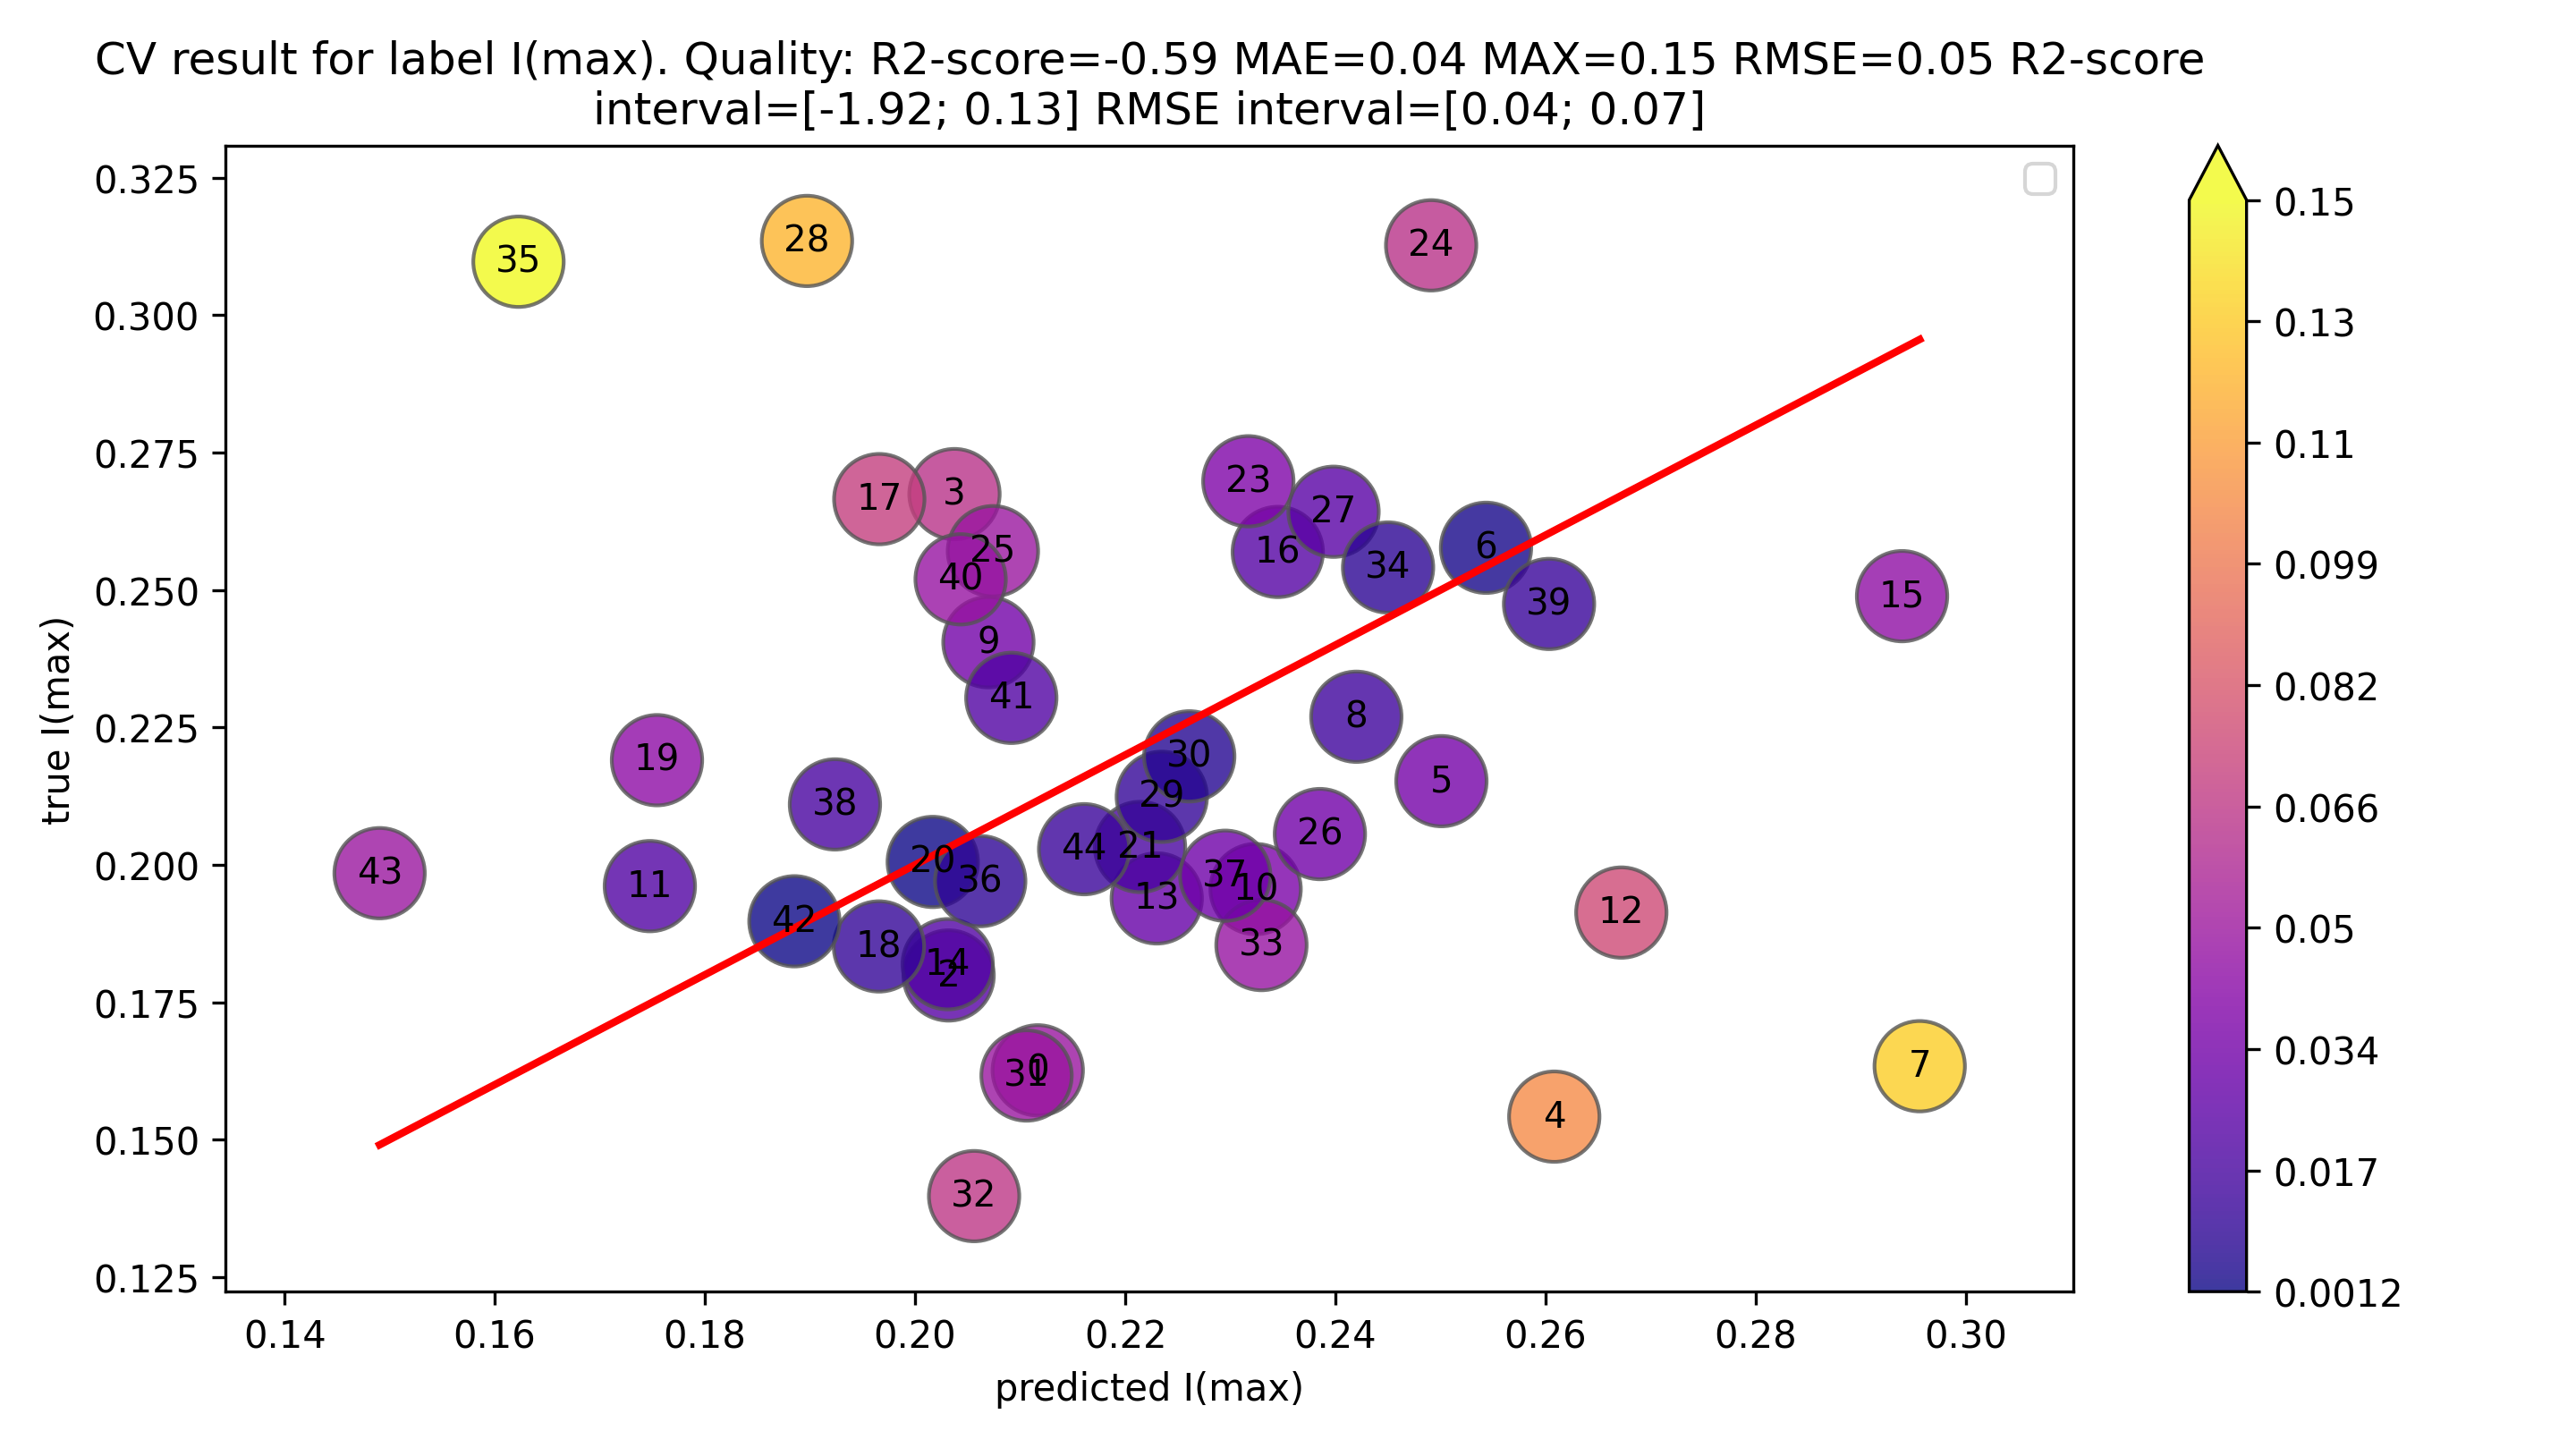

Data behind this chart, as committed beside it:
x, y, color
0.2117, 0.1626, 0.04907
0.2032, 0.1799, 0.02333
0.2038, 0.2675, 0.06371
0.2608, 0.1542, 0.1066
0.2501, 0.2152, 0.03486
0.2543, 0.2577, 0.003358
0.2956, 0.1634, 0.1322
0.242, 0.2269, 0.01505
0.207, 0.2405, 0.03353
0.2324, 0.1956, 0.03682
0.1748, 0.1961, 0.02136
0.2672, 0.1913, 0.0759
0.223, 0.1939, 0.02911
0.2031, 0.1819, 0.02119
0.2939, 0.2489, 0.04504
0.2345, 0.2569, 0.02242
0.1966, 0.2665, 0.06995
0.1966, 0.1852, 0.01141
0.1754, 0.219, 0.0436
0.2017, 0.2005, 0.001154
0.2214, 0.2033, 0.01816
0.2317, 0.2698, 0.03808
0.2491, 0.3127, 0.06361
0.2074, 0.2571, 0.04966
0.2385, 0.2056, 0.03293
0.2398, 0.2642, 0.02442
0.1897, 0.3135, 0.1238
0.2235, 0.2124, 0.0111
0.2261, 0.2197, 0.006351
0.2106, 0.1617, 0.04895
0.2056, 0.1397, 0.0659
0.233, 0.1854, 0.04756
0.245, 0.2541, 0.009096
0.1623, 0.3097, 0.1475
0.2062, 0.197, 0.009168
0.2295, 0.198, 0.0315
0.1924, 0.211, 0.01862
0.2603, 0.2475, 0.01286
0.2043, 0.252, 0.04762
0.2092, 0.2304, 0.02122
0.1885, 0.1897, 0.001209
0.149, 0.1985, 0.04944
0.2161, 0.2028, 0.01324
